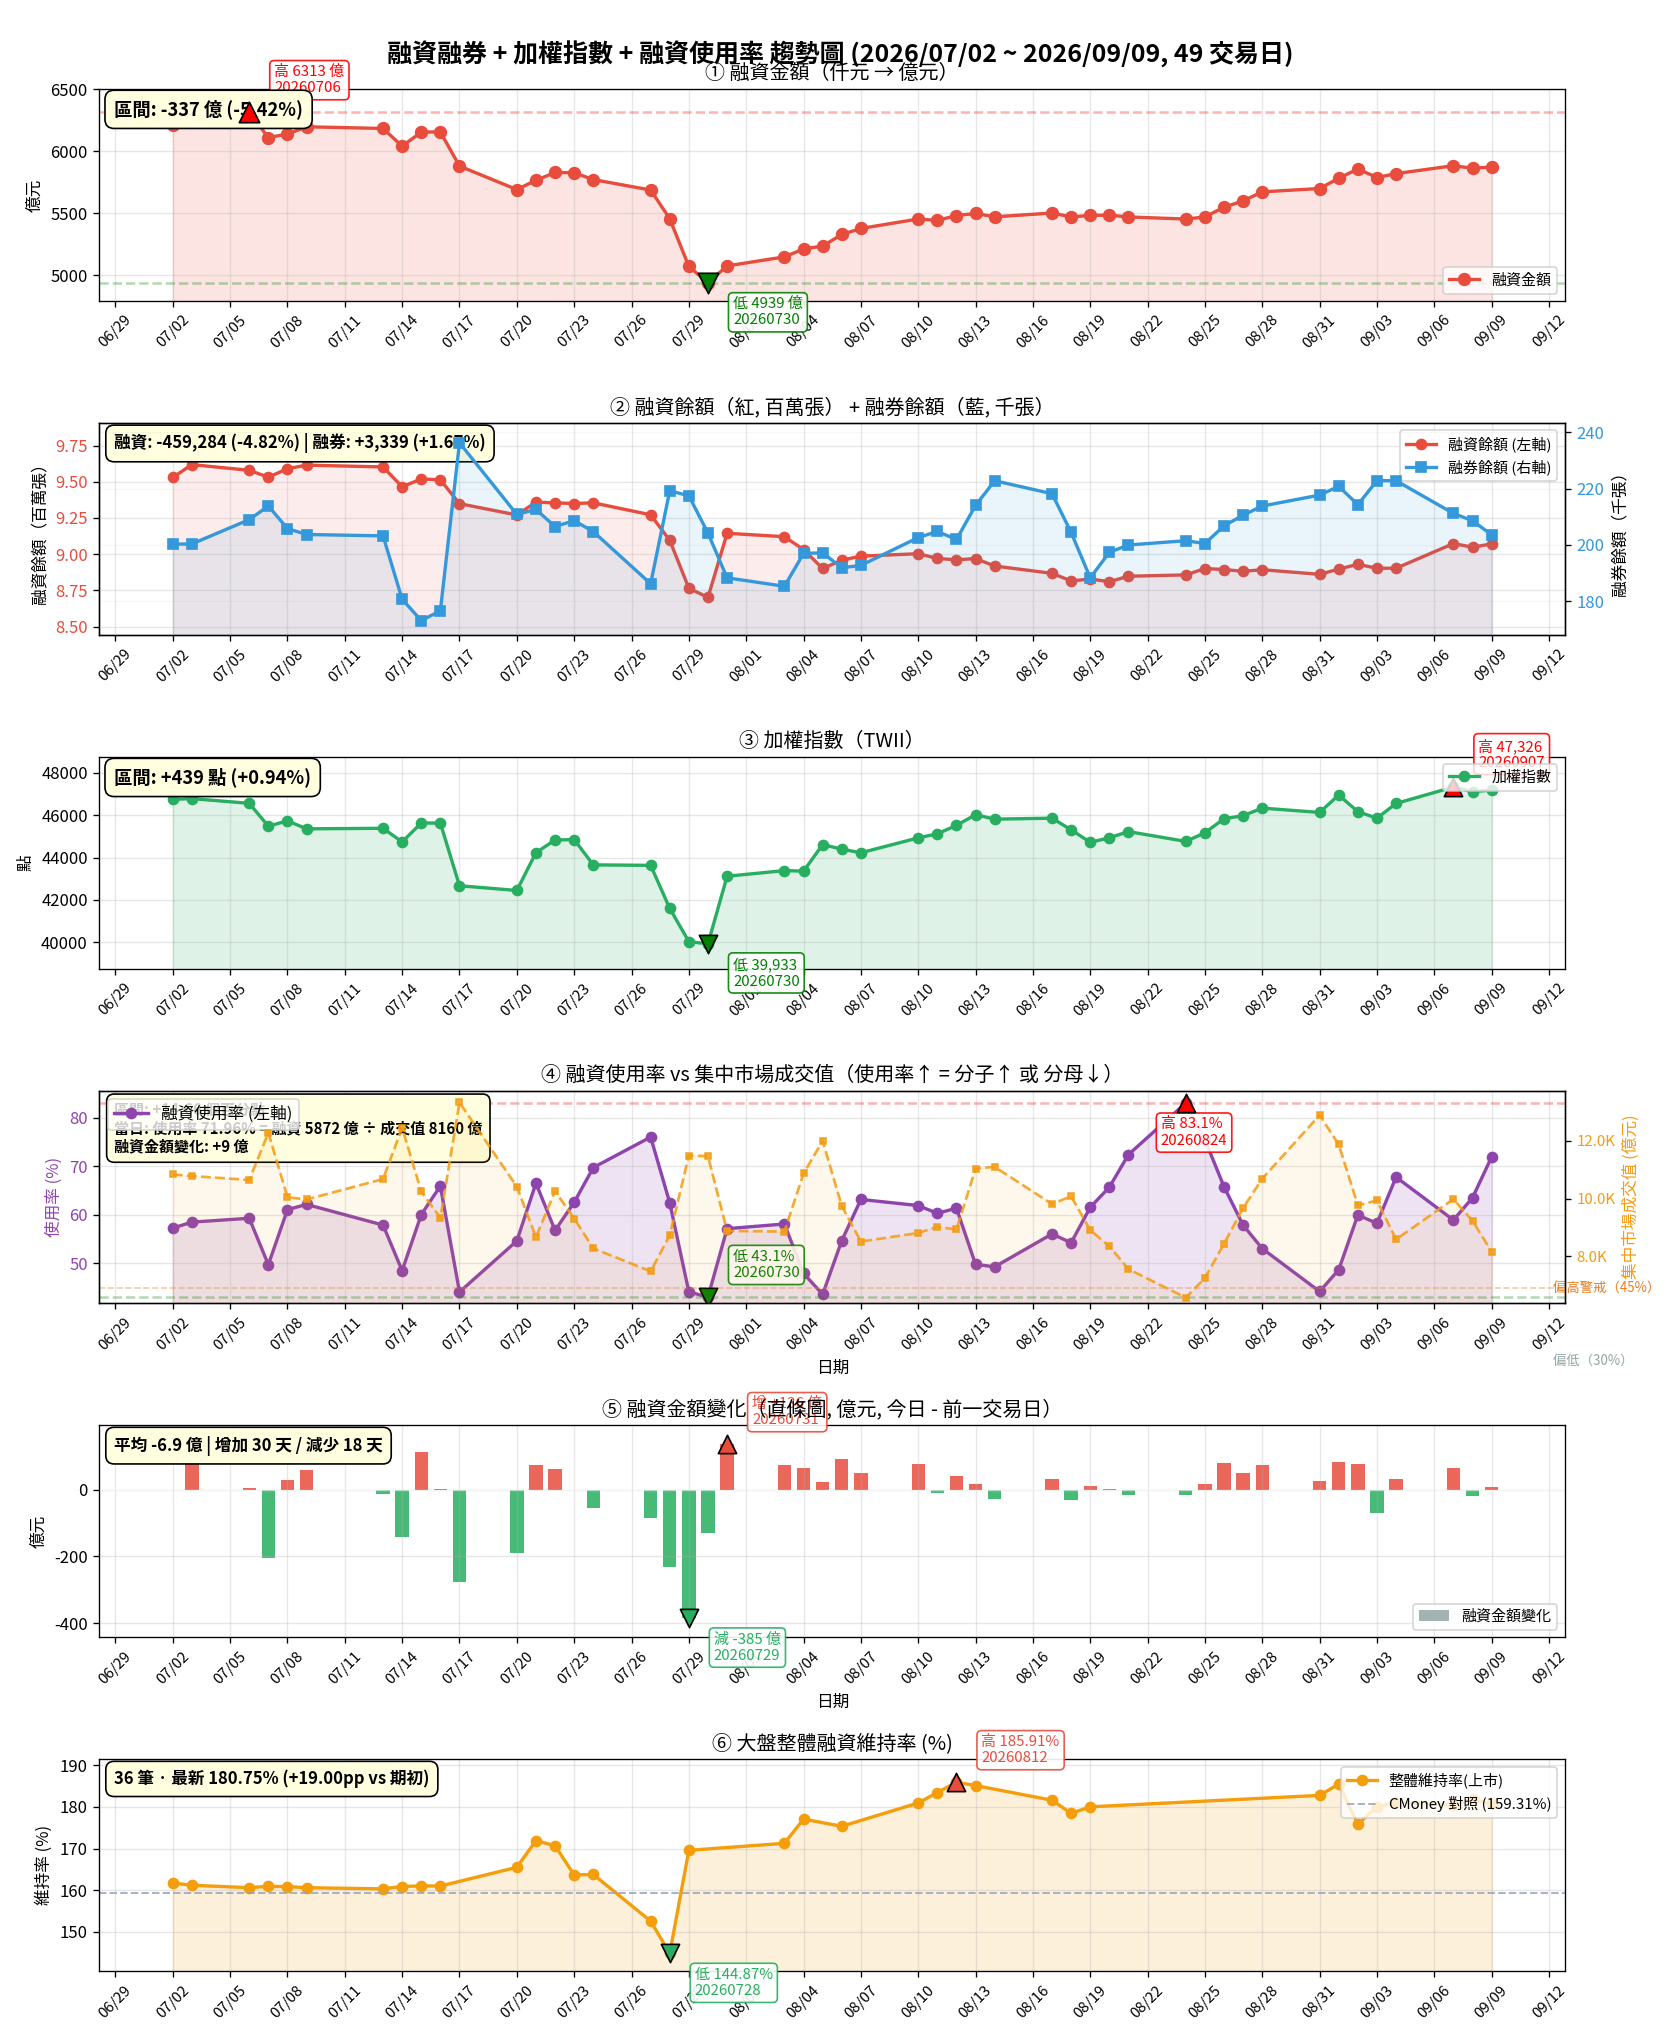

Values plotted in this chart, from the file beside it:
date, source, margin_balance, short_balance, margin_amount, date_obj, trade_value, twii, margin_ratio_pct, margin_amount_change, margin_maintenance_ratio
20260702, openapi+FinMind, 9529998, 200271, 620837289, 2026-07-02, 1083583417368, 46744, 57.29, 0.0, 161.8
20260703, openapi+FinMind, 9618551, 200370, 630812485, 2026-07-03, 1078028137102, 46781, 58.52, 99.75, 161.2
20260706, openapi+FinMind, 9579335, 209010, 631344856, 2026-07-06, 1064431906064, 46556, 59.31, 5.324, 160.6
20260707, openapi+FinMind, 9531735, 213844, 610945256, 2026-07-07, 1228119421876, 45479, 49.75, -204, 160.9
20260708, openapi+FinMind, 9590605, 205830, 613815725, 2026-07-08, 1004560446696, 45734, 61.1, 28.7, 160.9
20260709, openapi+FinMind, 9614955, 203714, 619648244, 2026-07-09, 996789429935, 45355, 62.16, 58.33, 160.6
20260713, openapi+FinMind, 9602554, 203238, 618299040, 2026-07-13, 1067662107060, 45381, 57.91, -13.49, 160.3
20260714, openapi+FinMind, 9465644, 180712, 604034106, 2026-07-14, 1245206538568, 44738, 48.51, -142.6, 160.9
20260715, openapi+FinMind, 9519727, 173131, 615368175, 2026-07-15, 1024385500649, 45632, 60.07, 113.3, 161.1
20260716, openapi+FinMind, 9513579, 176622, 615575992, 2026-07-16, 933180942503, 45625, 65.97, 2.078, 161
20260717, openapi+FinMind, 9348875, 236300, 587962513, 2026-07-17, 1333156652944, 42671, 44.1, -276.1, 
20260720, openapi+FinMind, 9270939, 210862, 569035788, 2026-07-20, 1041457434398, 42450, 54.64, -189.3, 165.5
20260721, openapi+FinMind, 9359440, 212614, 576496237, 2026-07-21, 866251695004, 44233, 66.55, 74.6, 171.9
20260722, openapi+FinMind, 9354572, 206549, 582823505, 2026-07-22, 1025958396323, 44826, 56.81, 63.27, 170.7
20260723, openapi+FinMind, 9349915, 208647, 582626351, 2026-07-23, 930612067733, 44851, 62.61, -1.972, 163.7
20260724, openapi+FinMind, 9354810, 204754, 577059537, 2026-07-24, 827129512226, 43655, 69.77, -55.67, 163.8
20260727, openapi+FinMind, 9272006, 186233, 568663454, 2026-07-27, 747647200740, 43634, 76.06, -83.96, 152.6
20260728, openapi+FinMind, 9096008, 219259, 545534811, 2026-07-28, 872574999972, 41603, 62.52, -231.3, 144.9
20260729, openapi+FinMind, 8764868, 217485, 507011173, 2026-07-29, 1149185294964, 40039, 44.12, -385.2, 169.6
20260730, openapi+FinMind, 8701432, 204214, 493867294, 2026-07-30, 1146937829185, 39933, 43.06, -131.4, 
20260731, openapi+FinMind, 9144379, 188324, 507462771, 2026-07-31, 887732405136, 43120, 57.16, 136, 
20260803, openapi+FinMind, 9120700, 185322, 514755393, 2026-08-03, 885506043091, 43386, 58.13, 72.93, 171.3
20260804, openapi+FinMind, 9032013, 196970, 521134665, 2026-08-04, 1087045875836, 43361, 47.94, 63.79, 177.1
20260805, openapi+FinMind, 8901190, 197222, 523492321, 2026-08-05, 1200212510521, 44612, 43.62, 23.58, 
20260806, openapi+FinMind, 8958262, 191897, 532804981, 2026-08-06, 974054973424, 44397, 54.7, 93.13, 175.3
20260807, openapi+FinMind, 8986438, 192740, 537664510, 2026-08-07, 850815189087, 44226, 63.19, 48.6, 
20260810, openapi+FinMind, 9003223, 202632, 545295561, 2026-08-10, 880440723750, 44929, 61.93, 76.31, 180.9
20260811, openapi+FinMind, 8970583, 204819, 544151977, 2026-08-11, 902052207533, 45121, 60.32, -11.44, 183.4
20260812, openapi+FinMind, 8961034, 201947, 548083912, 2026-08-12, 892659784922, 45518, 61.4, 39.32, 185.9
20260813, openapi+FinMind, 8969841, 214046, 549780654, 2026-08-13, 1104024642159, 46021, 49.8, 16.97, 185.1
20260814, openapi+FinMind, 8918284, 222827, 547059318, 2026-08-14, 1109746702006, 45811, 49.3, -27.21, 
20260817, openapi+FinMind, 8867617, 218218, 550101672, 2026-08-17, 981055134845, 45857, 56.07, 30.42, 181.6
20260818, openapi+FinMind, 8815336, 204455, 547011379, 2026-08-18, 1007881760816, 45309, 54.27, -30.9, 178.5
20260819, openapi+FinMind, 8828365, 188334, 548190238, 2026-08-19, 890269743542, 44719, 61.58, 11.79, 180
20260820, openapi+FinMind, 8810093, 197390, 548407625, 2026-08-20, 834412514041, 44934, 65.72, 2.174, 
20260821, openapi+FinMind, 8847629, 199998, 546939322, 2026-08-21, 754905335886, 45224, 72.45, -14.68, 
20260824, openapi+FinMind, 8856848, 201513, 545259430, 2026-08-24, 656280679689, 44762, 83.08, -16.8, 
20260825, openapi+FinMind, 8900808, 200504, 546937698, 2026-08-25, 724258445490, 45169, 75.52, 16.78, 
20260826, openapi+FinMind, 8894036, 206809, 554802585, 2026-08-26, 843092483357, 45833, 65.81, 78.65, 
20260827, openapi+FinMind, 8881555, 210591, 559918784, 2026-08-27, 967466055186, 45975, 57.87, 51.16, 
20260828, openapi+FinMind, 8892723, 213833, 567177536, 2026-08-28, 1068985392591, 46331, 53.06, 72.59, 
20260831, openapi+FinMind, 8860863, 217718, 569876911, 2026-08-31, 1289228143090, 46128, 44.2, 26.99, 182.8
20260901, openapi+FinMind, 8896994, 220835, 578115458, 2026-09-01, 1187571567117, 46949, 48.68, 82.39, 185.5
20260902, openapi+FinMind, 8929880, 214315, 585675285, 2026-09-02, 976499979054, 46165, 59.98, 75.6, 175.9
20260903, openapi+FinMind, 8902986, 222843, 578739307, 2026-09-03, 993261606190, 45858, 58.27, -69.36, 180
20260904, openapi+FinMind, 8902986, 222843, 581894588, 2026-09-04, 858244966564, 46551, 67.8, 31.55, 181.2
20260907, FinMind, 9073251, 211213, 588271579, 2026-09-07, 997944843239, 47326, 58.95, 63.77, 180.5
20260908, FinMind, 9048662, 208614, 586266976, 2026-09-08, 922658079092, 47106, 63.54, -20.05, 181.8
20260909, FinMind, 9070714, 203610, 587166811, 2026-09-09, 815976678108, 47183, 71.96, 8.998, 180.8
